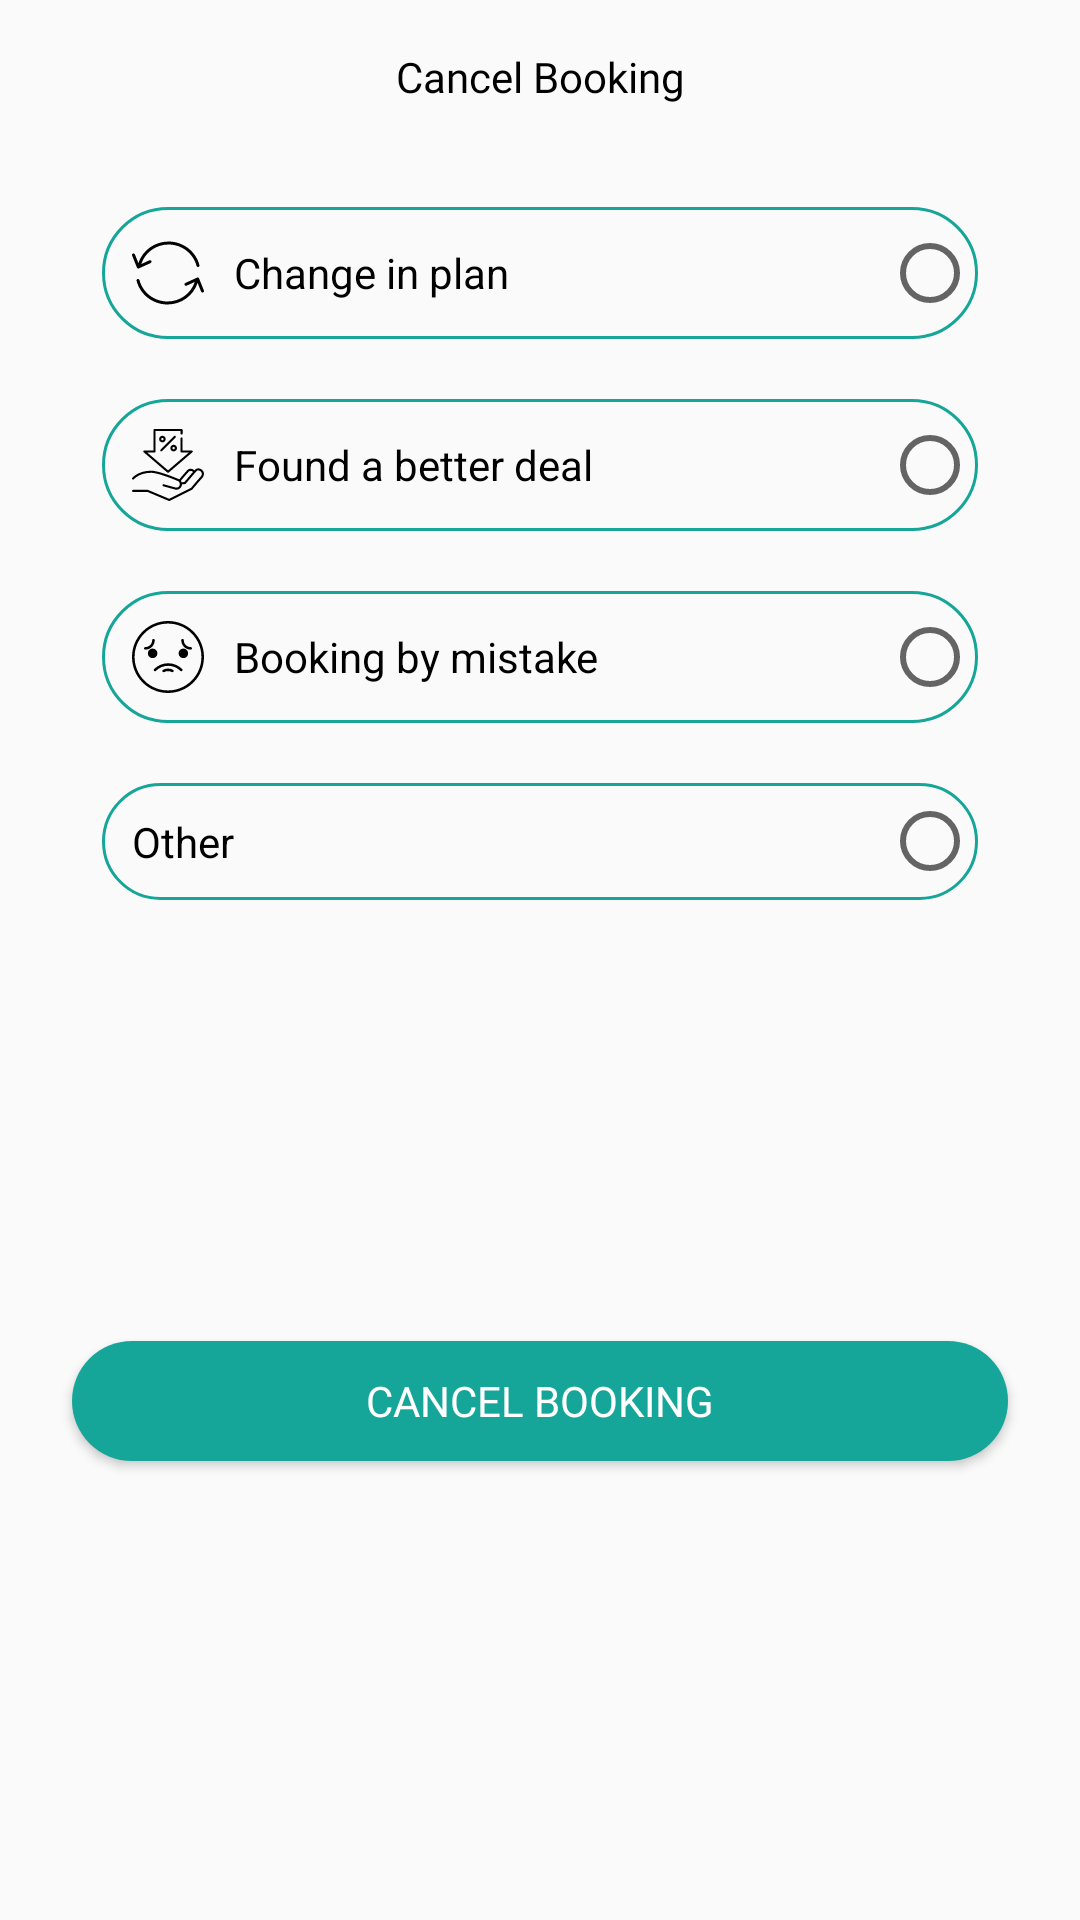

Layout XML and referenced resources for this Android screen:
<!-- AndroidManifest.xml: application theme AppTheme -->
<!-- res/layout/bottom_sheet_cancel_bookingg.xml -->
<?xml version="1.0" encoding="utf-8"?>
<android.support.constraint.ConstraintLayout xmlns:android="http://schemas.android.com/apk/res/android"
    xmlns:app="http://schemas.android.com/apk/res-auto"
    xmlns:tools="http://schemas.android.com/tools"
    android:id="@+id/btSheet"
    app:layout_behavior="android.support.design.widget.BottomSheetBehavior"
    android:layout_width="match_parent"
    app:behavior_hideable="true"
    app:behavior_peekHeight="80dp"
    android:layout_height="match_parent">

    <TextView
        android:id="@+id/textView8"
        android:layout_width="wrap_content"
        android:layout_height="wrap_content"
        android:layout_marginStart="8dp"
        android:layout_marginLeft="8dp"
        android:layout_marginTop="16dp"
        android:layout_marginEnd="8dp"
        android:layout_marginRight="8dp"
        android:fontFamily="@font/futura_medium_bt"
        android:text="Cancel Booking"
        android:textColor="@color/colorBlack"
        app:layout_constraintEnd_toEndOf="parent"
        app:layout_constraintStart_toStartOf="parent"
        app:layout_constraintTop_toTopOf="parent" />

    <ImageView
        android:id="@+id/imgCloseCancelBooking"
        android:layout_width="wrap_content"
        android:layout_height="wrap_content"
        android:layout_marginTop="16dp"
        android:layout_marginEnd="16dp"
        android:layout_marginRight="16dp"
        app:layout_constraintEnd_toEndOf="parent"
        app:layout_constraintTop_toTopOf="parent"
        app:srcCompat="@drawable/ic_clear_black_24dp" />

    <RadioGroup
        android:id="@+id/radioGroup"
        android:layout_width="0dp"
        android:layout_height="wrap_content"
        android:layout_marginStart="24dp"
        android:layout_marginLeft="24dp"
        android:layout_marginTop="24dp"
        android:layout_marginEnd="24dp"
        android:layout_marginRight="24dp"
        android:layoutDirection="rtl"
        android:orientation="vertical"
        app:layout_constraintEnd_toEndOf="parent"
        app:layout_constraintStart_toStartOf="parent"
        app:layout_constraintTop_toBottomOf="@+id/textView8">

        <RadioButton
            android:id="@+id/rbCIP"
            android:layout_width="match_parent"
            android:layout_height="wrap_content"
            android:layout_margin="10dp"
            android:background="@drawable/border_teal_no_gravity_round"
            android:drawableLeft="@drawable/ic_exchange"
            android:drawablePadding="10dp"
            android:padding="10dp"
            android:text="Change in plan" />

        <RadioButton
            android:id="@+id/rbFBD"
            android:layout_width="match_parent"
            android:layout_height="wrap_content"
            android:layout_margin="10dp"
            android:background="@drawable/border_teal_no_gravity_round"
            android:drawableLeft="@drawable/ic_discount"
            android:drawablePadding="10dp"
            android:padding="10dp"
            android:text="Found a better deal" />

        <RadioButton
            android:id="@+id/rbBM"
            android:layout_width="match_parent"
            android:layout_height="wrap_content"
            android:layout_margin="10dp"
            android:background="@drawable/border_teal_no_gravity_round"
            android:drawableLeft="@drawable/ic_sad"
            android:drawablePadding="10dp"
            android:padding="10dp"
            android:text="Booking by mistake" />

        <RadioButton
            android:id="@+id/rbOtherReason"
            android:layout_width="match_parent"
            android:layout_height="wrap_content"
            android:layout_margin="10dp"
            android:background="@drawable/border_teal_no_gravity_round"
            android:drawableLeft="@drawable/ic_more_horiz_black_24dp"
            android:drawablePadding="10dp"
            android:padding="10dp"
            android:text="Other" />
    </RadioGroup>

    <EditText
        android:id="@+id/txtOtherReason"
        android:layout_width="0dp"
        android:layout_height="100dp"
        android:layout_marginStart="36dp"
        android:layout_marginLeft="36dp"
        android:layout_marginTop="8dp"
        android:layout_marginEnd="36dp"
        android:layout_marginRight="36dp"
        android:background="@drawable/opt_border_dash"
        android:ems="10"
        android:fontFamily="@font/futura_light_bt"
        android:gravity="top"
        android:hint="Your Reason"
        android:visibility="gone"
        android:inputType="textMultiLine"
        android:padding="15dp"
        app:layout_constraintEnd_toEndOf="parent"
        app:layout_constraintStart_toStartOf="parent"
        app:layout_constraintTop_toBottomOf="@+id/radioGroup" />

    <Button
        android:id="@+id/btnCancelBooking"
        android:layout_width="0dp"
        android:layout_height="40dp"
        android:layout_marginStart="24dp"
        android:layout_marginLeft="24dp"
        android:layout_marginTop="8dp"
        android:layout_marginEnd="24dp"
        android:layout_marginRight="24dp"
        android:layout_marginBottom="24dp"
        android:background="@drawable/border_left_right_round"
        android:fontFamily="@font/futura_heavy_font"
        android:text="Cancel Booking"
        android:textColor="@color/colorWhite"
        app:layout_constraintBottom_toBottomOf="parent"
        app:layout_constraintEnd_toEndOf="parent"
        app:layout_constraintStart_toStartOf="parent"
        app:layout_constraintTop_toBottomOf="@+id/txtOtherReason" />

</android.support.constraint.ConstraintLayout>
<!-- resources referenced by this layout -->
<resources>
  <color name="colorBlack">#000000</color>
  <color name="colorWhite">#FFFFFF</color>
  <!-- drawable border_left_right_round (drawable) -->
  <?xml version="1.0" encoding="utf-8"?>
  <shape android:shape="rectangle" xmlns:android="http://schemas.android.com/apk/res/android">
      <solid android:color="@color/colorCyanTeal"/>
      <corners android:radius="45dp"/>
  </shape>
  <!-- drawable border_teal_no_gravity_round (drawable) -->
  <?xml version="1.0" encoding="utf-8"?>
  <shape android:shape="rectangle"
      xmlns:android="http://schemas.android.com/apk/res/android">
      <stroke
          android:width="1dp"
          android:color="@color/colorCyanTeal"/>
  
      <corners android:radius="45dp"/>
  
  </shape>
  <!-- drawable ic_discount: vector/xml drawable (drawable, 3746 chars, omitted) -->
  <!-- drawable ic_exchange (drawable) -->
  <vector android:height="24dp" android:viewportHeight="512.422"
      android:viewportWidth="512.422" android:width="24dp" xmlns:android="http://schemas.android.com/apk/res/android">
      <path android:fillColor="#FF000000" android:pathData="M41.053,223.464c2.667,1.067 5.76,1.067 8.427,-0.213l83.307,-37.867c5.333,-2.56 7.573,-8.96 5.013,-14.293c-2.453,-5.12 -8.533,-7.467 -13.76,-5.12l-58.347,26.56c27.84,-83.307 105.387,-138.987 194.667,-138.987c93.547,0 175.36,62.507 198.933,152c1.493,5.653 7.36,9.067 13.013,7.573c5.653,-1.493 9.067,-7.36 7.573,-13.013c-26.027,-98.773 -116.267,-167.893 -219.52,-167.893c-98.453,0 -184.107,61.44 -215.04,153.387l-24.533,-61.333c-1.813,-5.547 -7.893,-8.64 -13.44,-6.827c-5.547,1.813 -8.64,7.893 -6.827,13.44c0.107,0.427 0.32,0.853 0.533,1.28l34.027,85.333C36.146,220.158 38.279,222.398 41.053,223.464z"/>
      <path android:fillColor="#FF000000" android:pathData="M511.773,380.904c-0.107,-0.213 -0.213,-0.427 -0.213,-0.64l-34.027,-85.333c-1.067,-2.667 -3.2,-4.907 -5.973,-5.973c-2.667,-1.067 -5.76,-0.96 -8.427,0.213l-83.307,37.867c-5.44,2.24 -8,8.533 -5.76,13.973c2.24,5.44 8.533,8 13.973,5.76c0.213,-0.107 0.427,-0.213 0.64,-0.32l58.347,-26.56c-28.053,83.307 -105.707,138.987 -194.88,138.987c-93.547,0 -175.36,-62.507 -198.933,-152c-1.493,-5.653 -7.36,-9.067 -13.013,-7.573c-5.653,1.493 -9.067,7.36 -7.573,13.013c25.92,98.88 116.267,167.893 219.52,167.893c98.453,0 184,-61.44 215.04,-153.387l24.533,61.333c2.027,5.547 8.107,8.427 13.653,6.4C510.919,392.531 513.799,386.451 511.773,380.904z"/>
  </vector>
  <!-- drawable ic_sad: vector/xml drawable (drawable, 2713 chars, omitted) -->
  <!-- drawable opt_border_dash (drawable) -->
  <?xml version="1.0" encoding="utf-8"?>
  <shape xmlns:android="http://schemas.android.com/apk/res/android"
      android:shape="rectangle">
      <stroke
          android:color="@color/colorWhiteTrans"
          android:dashWidth="10px"
          android:dashGap="10px"
          android:width="2dp"/>
      <corners android:radius="10dp"/>
  </shape>
  <style name="AppTheme" parent="Theme.AppCompat.Light.NoActionBar">
          
          <item name="colorPrimary">@color/colorPrimary</item>
          <item name="colorPrimaryDark">@color/colorPrimaryDark</item>
          <item name="colorAccent">@color/colorAccent</item>
      </style>
  <color name="colorCyanTeal">#16A699</color>
  <color name="colorWhiteTrans">#DF9B9A9A</color>
  <color name="colorPrimary">#165E59</color>
  <color name="colorPrimaryDark">#165E59</color>
  <color name="colorAccent">#FFDF00</color>
</resources>
